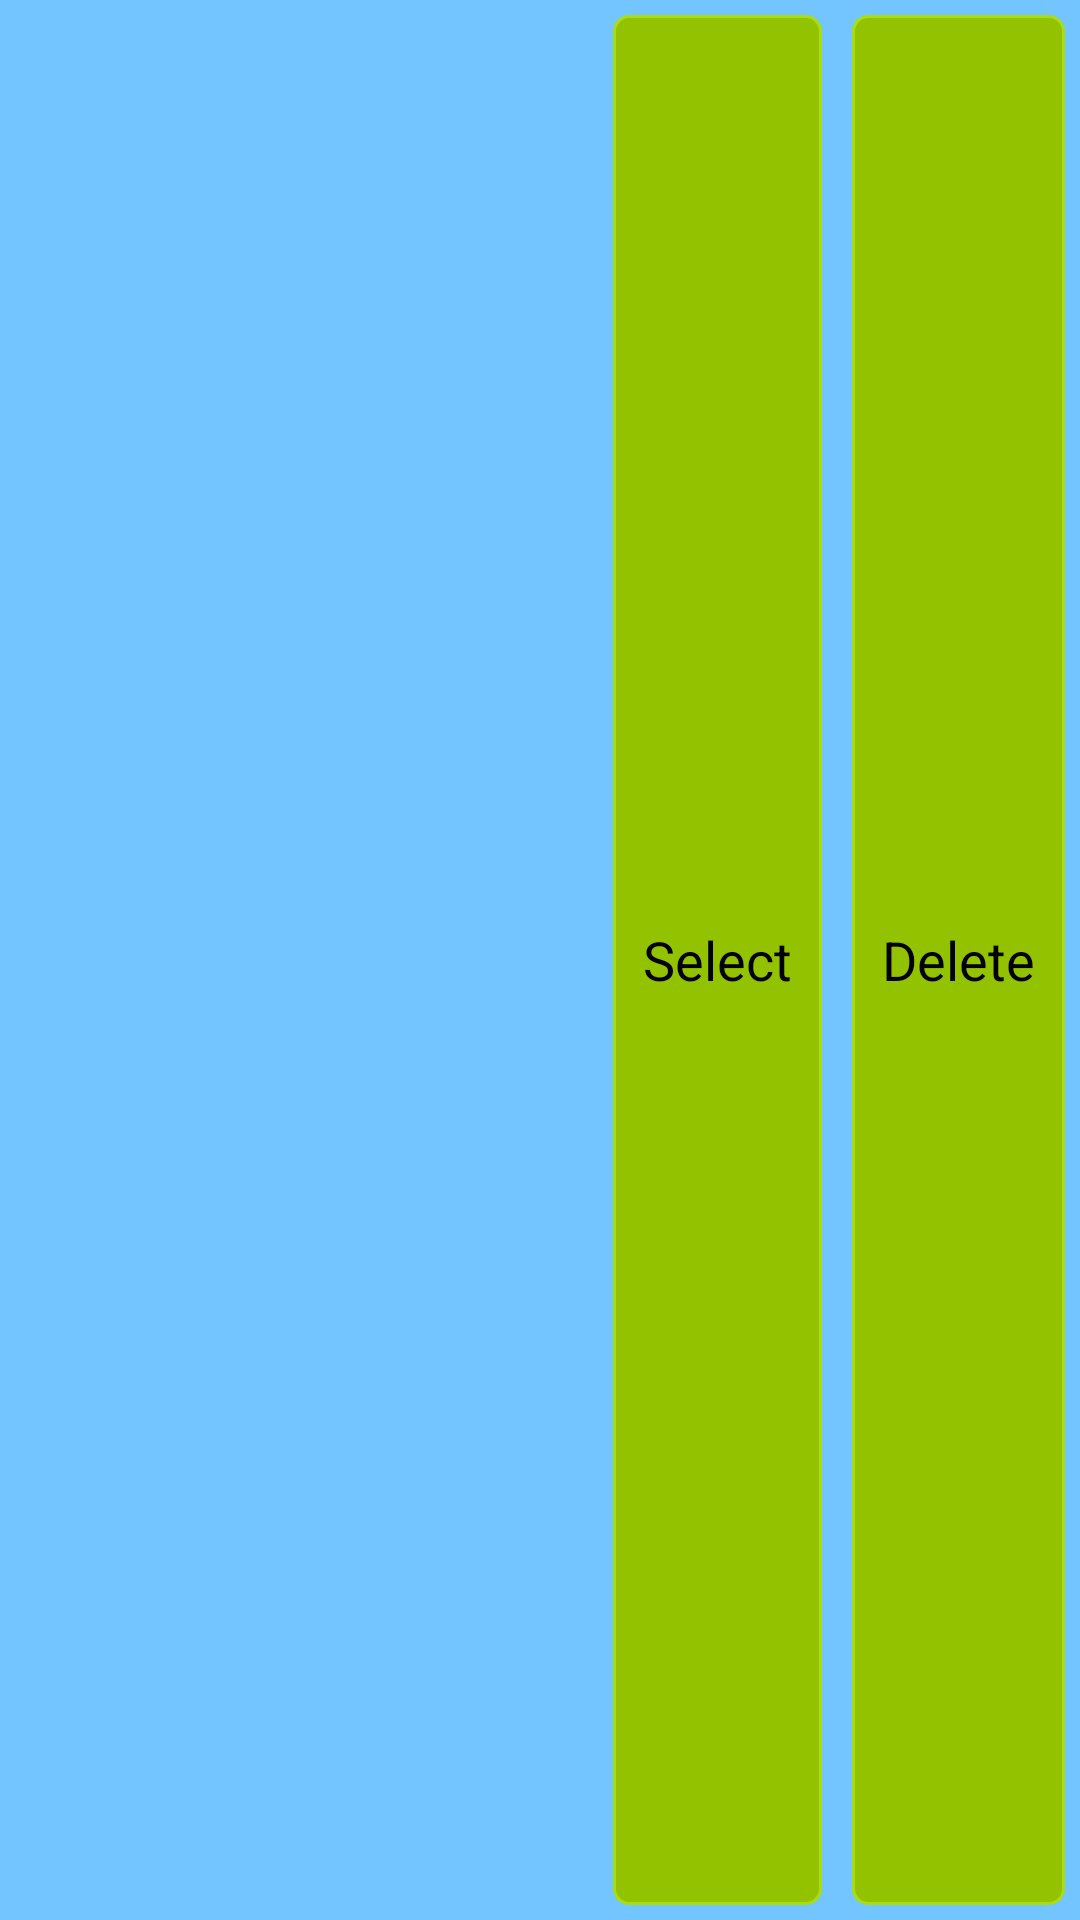

Write the Android layout XML for this screen, with the resource values it uses.
<!-- AndroidManifest.xml: application theme CustomActionBarTheme -->
<!-- res/layout/listitem.xml -->
<RelativeLayout xmlns:android="http://schemas.android.com/apk/res/android"
    xmlns:tools="http://schemas.android.com/tools"
    android:background="@color/blue"
    android:layout_width="fill_parent"
    android:layout_height="?android:attr/listPreferredItemHeight" >
    
    <TextView
        android:id="@+id/name"
        android:layout_width="fill_parent"
        android:layout_height="wrap_content"
		android:layout_alignParentTop="true"
        android:layout_alignParentLeft="true"
        android:layout_toLeftOf="@+id/delete"
        style="@style/TextView" />

    <TextView
        android:id="@+id/id"
        android:layout_width="fill_parent"
        android:layout_height="wrap_content"
		android:layout_below="@+id/name"
		android:textColor="@color/transparent"
        android:layout_toLeftOf="@+id/delete"
        style="@style/TextView" />
    
    <TextView
        android:id="@+id/message"
        android:layout_width="fill_parent"
        android:layout_height="wrap_content"
        android:layout_alignParentBottom="true"
        android:layout_alignParentLeft="true"
        android:layout_toLeftOf="@+id/delete"
        android:textSize="12sp"
        style="@style/TextView" />
    
    <Button
        android:id="@+id/delete"
        android:layout_width="wrap_content"
        android:layout_height="fill_parent"
        android:layout_alignParentBottom="true"
        android:layout_alignParentTop="true"
        android:layout_alignParentRight="true"
        android:layout_marginLeft="6dip"
        android:text="@string/delete"
        android:onClick="delete"
        style="@style/Button" />

    <Button
        android:id="@+id/select"
        style="@style/Button"
        android:layout_width="wrap_content"
        android:layout_height="fill_parent"
        android:layout_alignBaseline="@+id/delete"
        android:layout_alignBottom="@+id/delete"
        android:layout_toLeftOf="@+id/delete"
        android:onClick="select"
        android:text="@string/select" />

</RelativeLayout>
<!-- resources referenced by this layout -->
<resources>
  <color name="blue">#73c5ff</color>
  <color name="transparent">#00FFFFFF</color>
  <string name="delete">Delete</string>
  <string name="select">Select</string>
  <style name="Button">
  	    <item name="android:layout_margin">5sp</item>
  	    <item name="android:padding">10dp</item>
  	    <item name="android:background">@drawable/button</item>
  	    <item name="android:layout_width">wrap_content</item>
          <item name="android:layout_height">wrap_content</item>
  	</style>
  <style name="CustomActionBarTheme" parent="@android:style/Theme.Holo.Light.DarkActionBar">
  	    <item name="android:actionBarStyle">@style/ActionBar</item>
  	</style>
  <!-- drawable button (drawable) -->
  <?xml version="1.0" encoding="utf-8"?>
  <selector xmlns:android="http://schemas.android.com/apk/res/android" >
   <item android:state_pressed="true" >
       <shape android:shape="rectangle"  >
           <corners android:radius="5dp" />
           <stroke android:width="1dp" android:color="@color/lightGreen" />
           <solid android:color="@color/green" />            
       </shape>
   </item>
  <item android:state_focused="true">
       <shape android:shape="rectangle"  >
           <corners android:radius="5dp" />
           <stroke android:width="1dp" android:color="@color/green" />
           <solid android:color="@color/lightGreen"/>       
       </shape>
   </item>  
  <item >
      <shape android:shape="rectangle"  >
           <corners android:radius="5dp" />
           <stroke android:width="1dp" android:color="@color/lightGreen" />
           <solid  android:color="@color/green" />             
       </shape>
   </item>
  </selector>
  <style name="ActionBar" parent="@android:style/Widget.Holo.Light.ActionBar.Solid.Inverse">
  	    <item name="android:background">@color/barblue</item>
  	    <item name="android:icon">@drawable/app_icon</item>
  	</style>
  <color name="lightGreen">#a9dd0d</color>
  <color name="green">#92c200</color>
  <color name="barblue">#0e8de7</color>
  <!-- drawable app_icon: png bitmap (drawable-hdpi, 4140 bytes) -->
</resources>
